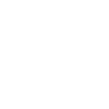
t = 0.00 s
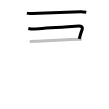
t = 2.25 s
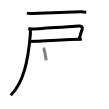
t = 4.50 s
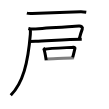
t = 6.50 s
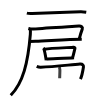
t = 8.75 s
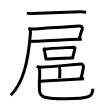
t = 11.00 s

The animated SVG that drew these frames (rendered in a browser with its animation timeline set to each time). Animation: 11 SMIL elements (animate=11); one cycle of 11.00 s.

<svg width="109px" height="109px" viewBox="0 0 px 109px" xmlns="http://www.w3.org/2000/svg" xmlns:xlink="http://www.w3.org/1999/xlink" xml:space="preserve" version="1.1"  baseProfile="full">
<path d="M26.88,13.16c1.08,0.28,4.2,0.31,5.28,0.28c11.22-0.32,31.59-1.19,48.55-1.7c1.8-0.05,4.65,0.37,5.54,0.51" style="fill:none;stroke:black;stroke-width:3;opacity:0">
  <animate attributeType="CSS" attributeName="opacity" from="0" to="1" begin="0s" dur="1s" repeatCount="0" fill="freeze" />
</path>
<path d="M28.35,28.45c1.15,0.29,2.89,0.81,5.15,0.6c11.75-1.08,38.14-2.49,45.5-3c1.99-0.14,4.05,0.98,3.25,3.08c-1,2.63-2.25,6.88-3,9.66" style="fill:none;stroke:black;stroke-width:3;opacity:0">
  <animate attributeType="CSS" attributeName="opacity" from="0" to="1" begin="1s" dur="1s" repeatCount="0" fill="freeze" />
</path>
<path d="M29.75,41.43c1.6,0,3.56-0.05,5.78-0.13c12.5-0.45,33.41-1.93,46.22-1.93" style="fill:none;stroke:black;stroke-width:3;opacity:0">
  <animate attributeType="CSS" attributeName="opacity" from="0" to="1" begin="2s" dur="1s" repeatCount="0" fill="freeze" />
</path>
<path d="M29.94,28.95c0.56,1.3,0.6,3.15,0.4,5.46C28,62.75,23,83,10.75,95.25" style="fill:none;stroke:black;stroke-width:3;opacity:0">
  <animate attributeType="CSS" attributeName="opacity" from="0" to="1" begin="3s" dur="1s" repeatCount="0" fill="freeze" />
</path>
<path d="M43.19,48.08c0.24,0.21,0.49,0.39,0.6,0.65c0.84,2.08,1.85,7.82,2.42,11.56" style="fill:none;stroke:black;stroke-width:3;opacity:0">
  <animate attributeType="CSS" attributeName="opacity" from="0" to="1" begin="4s" dur="1s" repeatCount="0" fill="freeze" />
</path>
<path d="M44.7,49.18c5.54-0.88,25.9-1.68,28.74-1.95c1.04-0.1,1.66,0.59,1.51,1.18c-0.62,2.43-1.33,5.67-2.25,9.03" style="fill:none;stroke:black;stroke-width:3;opacity:0">
  <animate attributeType="CSS" attributeName="opacity" from="0" to="1" begin="5s" dur="1s" repeatCount="0" fill="freeze" />
</path>
<path d="M46.32,59.06c3.34-0.31,23.13-0.84,27.71-1.32" style="fill:none;stroke:black;stroke-width:3;opacity:0">
  <animate attributeType="CSS" attributeName="opacity" from="0" to="1" begin="6s" dur="1s" repeatCount="0" fill="freeze" />
</path>
<path d="M36.71,66.47c0.96,0.43,2.34,0.94,4.05,0.84c14.49-0.82,32.25-2.78,39.21-3.22c2.96-0.19,3.65,1.71,3.48,2.86c-0.67,4.36-1.63,9.05-2.96,12.25" style="fill:none;stroke:black;stroke-width:3;opacity:0">
  <animate attributeType="CSS" attributeName="opacity" from="0" to="1" begin="7s" dur="1s" repeatCount="0" fill="freeze" />
</path>
<path d="M58.62,66.92c0.64,0.29,1.27,2.14,1.27,2.72c0,3.63-0.21,6.37-0.21,8.57" style="fill:none;stroke:black;stroke-width:3;opacity:0">
  <animate attributeType="CSS" attributeName="opacity" from="0" to="1" begin="8s" dur="1s" repeatCount="0" fill="freeze" />
</path>
<path d="M39.8,81.16c4.42-0.32,39.21-2.1,44.26-2.42" style="fill:none;stroke:black;stroke-width:3;opacity:0">
  <animate attributeType="CSS" attributeName="opacity" from="0" to="1" begin="9s" dur="1s" repeatCount="0" fill="freeze" />
</path>
<path d="M38.88,67.7c0.7,0.87,0.75,1.89,0.8,3.22c0.19,5.96-0.35,9.52-0.35,13.54c0,12.29-0.63,14.29,26.5,14.29c23.93,0,26.98-2.25,26.98-10.08" style="fill:none;stroke:black;stroke-width:3;opacity:0">
  <animate attributeType="CSS" attributeName="opacity" from="0" to="1" begin="10s" dur="1s" repeatCount="0" fill="freeze" />
</path>
</svg>
